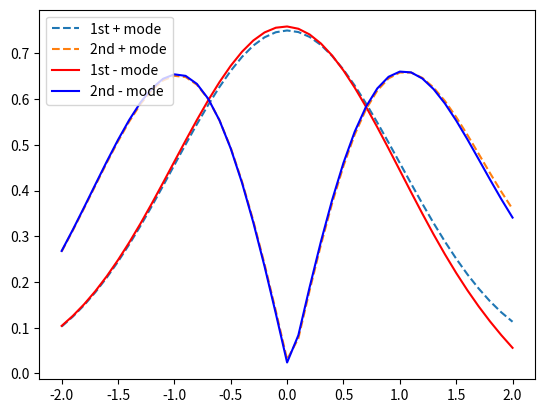

Write Python code to recreate this figure.
import numpy as np
from scipy.integrate import solve_ivp, trapezoid
import matplotlib.pyplot as plt

# Part A #
def shoot2(t, x, epsilon, gamma):
    return [x[1], (gamma * np.abs(x[0])**2 + t**2 - epsilon) * x[0]]

tol = 1e-4
L = 2
dx = 0.1
A_start = 1e-5
xshoot = np.arange(-L, L + dx, dx)
eigenvalues = []
eigenfunctions = []

for gamma in [0.05, -0.05]:
    epsilon_start = 0.1

    for modes in range(1, 3):
        epsilon = epsilon_start
        depsilon = 0.2

        A = A_start
        dA = 0.01

        for _ in range(100):

            for _ in range(100):
                x0 = [A, A * np.sqrt(L**2 - epsilon_start)]

                # Using solve_ivp with "RK45" method (similar to odeint's default)
                sol = solve_ivp(shoot2, [xshoot[0], xshoot[-1]], x0, t_eval=xshoot, args=(epsilon, gamma), method='RK45')

                y = sol.y.T  # transpose to make it compatible with odeint's output

                if abs(y[-1, 1] + np.sqrt(L**2 - epsilon) * y[-1, 0]) < tol:
                    break

                if ((-1) ** (modes + 1)) * (y[-1, 1] + np.sqrt(L**2 - epsilon) * y[-1, 0]) > 0:
                    epsilon += depsilon
                else:
                    epsilon -= depsilon
                    depsilon /= 2

            Area = trapezoid(y[:, 0] ** 2, xshoot)

            if abs(Area - 1) < tol:
                eigenvalues.append(epsilon)
                break

            if Area < 1:
                A += dA
            else:
                A -= dA
                dA /= 2

        epsilon_start = epsilon + 0.1

        norm = trapezoid(y[:, 0] ** 2, xshoot)
        eigenfunction_normalized = y[:, 0] / np.sqrt(norm)
        eigenfunctions.append(np.abs(eigenfunction_normalized))
        print(gamma)

A1 = np.array(eigenfunctions).T
A2 = np.array(eigenvalues)

print(A2)

plt.plot(xshoot, A1[:, 0], '--')
plt.plot(xshoot, A1[:, 1], '--')
plt.plot(xshoot, A1[:, 2], color='red')
plt.plot(xshoot, A1[:, 3], color='blue')
plt.legend(['1st + mode','2nd + mode','1st - mode','2nd - mode'])
plt.show()
